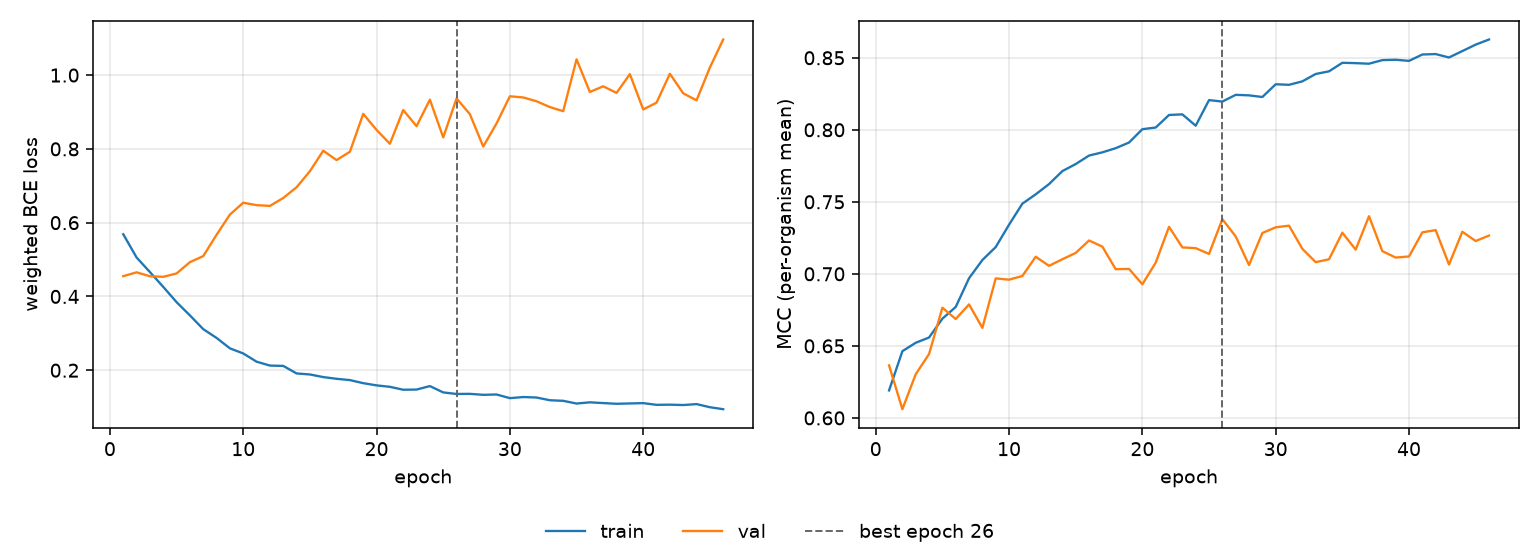

Values plotted in this chart, from the file beside it:
epoch, tr_loss, vl_loss, tr_mcc, vl_mcc, is_best
1, 0.5686, 0.455, 0.6191, 0.6365, False
2, 0.5056, 0.4654, 0.6463, 0.606, False
3, 0.4661, 0.4547, 0.6522, 0.6303, False
4, 0.4259, 0.4532, 0.6558, 0.6443, False
5, 0.3844, 0.4623, 0.6689, 0.6765, False
6, 0.3487, 0.4929, 0.677, 0.6686, False
7, 0.3113, 0.5094, 0.697, 0.6788, False
8, 0.2875, 0.5671, 0.7096, 0.6625, False
9, 0.2593, 0.6219, 0.7186, 0.6968, False
10, 0.2454, 0.6541, 0.7341, 0.696, False
11, 0.2231, 0.6474, 0.7487, 0.6985, False
12, 0.2126, 0.6455, 0.7552, 0.7119, False
13, 0.2117, 0.6669, 0.7623, 0.7056, False
14, 0.1913, 0.6959, 0.7713, 0.7101, False
15, 0.1885, 0.7394, 0.7762, 0.7145, False
16, 0.1814, 0.795, 0.7821, 0.7232, False
17, 0.1767, 0.7697, 0.7844, 0.7189, False
18, 0.1732, 0.7922, 0.7872, 0.7032, False
19, 0.1649, 0.8949, 0.7912, 0.7034, False
20, 0.1589, 0.8513, 0.8004, 0.6928, False
21, 0.155, 0.8139, 0.8016, 0.7077, False
22, 0.1471, 0.9053, 0.8103, 0.7326, False
23, 0.1476, 0.8615, 0.8107, 0.7184, False
24, 0.157, 0.9334, 0.8028, 0.7178, False
25, 0.1398, 0.8311, 0.8206, 0.7138, False
26, 0.1356, 0.9368, 0.8196, 0.7379, True
27, 0.1359, 0.894, 0.8243, 0.726, False
28, 0.1333, 0.8063, 0.8239, 0.7061, False
29, 0.1342, 0.869, 0.8228, 0.7284, False
30, 0.1243, 0.9426, 0.8316, 0.7323, False
31, 0.1273, 0.9394, 0.8312, 0.7334, False
32, 0.126, 0.9291, 0.8336, 0.7174, False
33, 0.1186, 0.9133, 0.8387, 0.7081, False
34, 0.117, 0.9022, 0.8406, 0.7101, False
35, 0.1096, 1.043, 0.8465, 0.7286, False
36, 0.113, 0.9543, 0.8463, 0.7168, False
37, 0.1109, 0.9697, 0.8459, 0.74, False
38, 0.109, 0.9518, 0.8484, 0.7158, False
39, 0.1099, 1.003, 0.8486, 0.7113, False
40, 0.1108, 0.9069, 0.8478, 0.7121, False
41, 0.1062, 0.9253, 0.8523, 0.7288, False
42, 0.1066, 1.004, 0.8526, 0.7303, False
43, 0.1056, 0.9506, 0.8502, 0.7065, False
44, 0.1081, 0.9317, 0.8546, 0.7292, False
45, 0.0997, 1.02, 0.8591, 0.7228, False
46, 0.0943, 1.097, 0.8627, 0.7266, False
